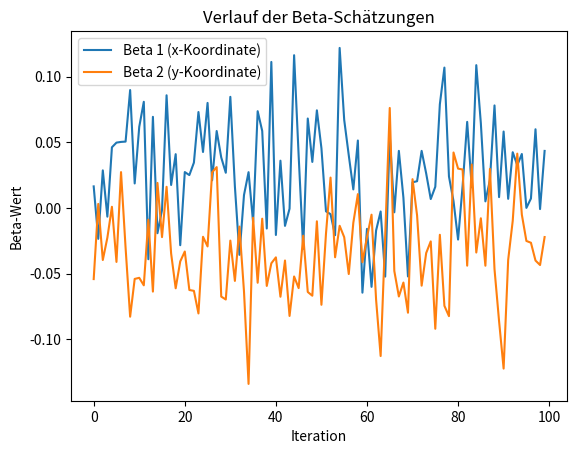

The matplotlib source for this figure:
#!/usr/bin/env python3
# -*- coding: utf-8 -*-
"""
Created on Tue Jan 21 15:51:34 2025

[redacted]
"""

import numpy as np
import matplotlib.pyplot as plt

# Eigene Implementierung der Polya-Gamma-Simulation
def sample_polya_gamma(b, c, size=1):
    trunc = 200
    result = np.zeros(size)
    for k in range(1, trunc + 1):
        rate = (k - 0.5) ** 2 + (c / (2 * np.pi)) ** 2
        result += np.random.exponential(1 / rate, size=size)
    result *= (np.pi ** 2) / 8
    return result

# Simulierte Erdbebendaten: 10x10 Gitter (nur x- und y-Koordinaten)
n_cells = 100  # Anzahl der Zellen

'''
TODOs
bedenke benachbarte Zellen ...
2D
noch kein ernst zunehmendes Vorwissen
verarbeite noch richtiges sampling
'''


p = 2  # Nur 2 Eigenschaften: x- und y-Koordinaten
np.random.seed(42)  # Reproduzierbarkeit

# Zufällige Eigenschaften für jede Zelle
X = np.random.normal(0, 1, (n_cells, p))  # Eigenschaften: x- und y-Koordinaten
beta_true = np.array([1.0, -1.0])  # Wahre Einflüsse der Eigenschaften
eta = X @ beta_true  # Linearkombination
p_y = 1 / (1 + np.exp(-eta))  # Wahrscheinlichkeiten für Erdbeben
y = np.random.binomial(1, p_y)  # Beobachtete Erdbeben (0 oder 1)

# Initialisierung
beta = np.zeros(p)
omega = np.ones(n_cells)

# parameterstart
Sigma0_inv = np.eye(p)  # Prior-Inverse-Kovarianzmatrix

# Gibbs-Sampling
n_iter = 100  # Anzahl der Iterationen
beta_samples = []  # Um die Posterior-Samples zu speichern

for t in range(n_iter):
    # 1. Ziehe ω aus Polya-Gamma-Verteilung
    eta = X @ beta
    omega = np.array([sample_polya_gamma(1, eta_i, size=1)[0] for eta_i in eta])
    
    # 2. Aktualisiere β
    Omega = np.diag(omega)
    Sigma_beta = np.linalg.inv(X.T @ Omega @ X + Sigma0_inv)
    mu_beta = Sigma_beta @ X.T @ (y - 0.5)
    beta = np.random.multivariate_normal(mu_beta, Sigma_beta)
    
    # Speichere das aktuelle Sample
    beta_samples.append(beta)

# Konvertiere die Samples in ein Array für weitere Analysen
beta_samples = np.array(beta_samples)

# Ergebnisse
posterior_mean_beta = beta_samples.mean(axis=0)
posterior_std_beta = beta_samples.std(axis=0)

# Ergebnisse anzeigen
print("Wahre Werte von Beta:", beta_true)
print("Posterior-Mittelwerte von Beta:", posterior_mean_beta)
print("Posterior-Standardabweichungen von Beta:", posterior_std_beta)

# Plotte die Schätzungen von Beta
plt.plot(beta_samples[:, 0], label="Beta 1 (x-Koordinate)")
plt.plot(beta_samples[:, 1], label="Beta 2 (y-Koordinate)")
plt.title("Verlauf der Beta-Schätzungen")
plt.xlabel("Iteration")
plt.ylabel("Beta-Wert")
plt.legend()
plt.show()

# Beispiel: Wahrscheinlichkeit für neue Gitterzellen berechnen
new_X = np.random.normal(0, 1, (5, p))  # Eigenschaften von 5 neuen Gitterzellen
new_eta = new_X @ posterior_mean_beta
new_p_y = 1 / (1 + np.exp(-new_eta))  # Wahrscheinlichkeiten für Erdbeben
print("Wahrscheinlichkeiten für neue Zellen:", new_p_y)